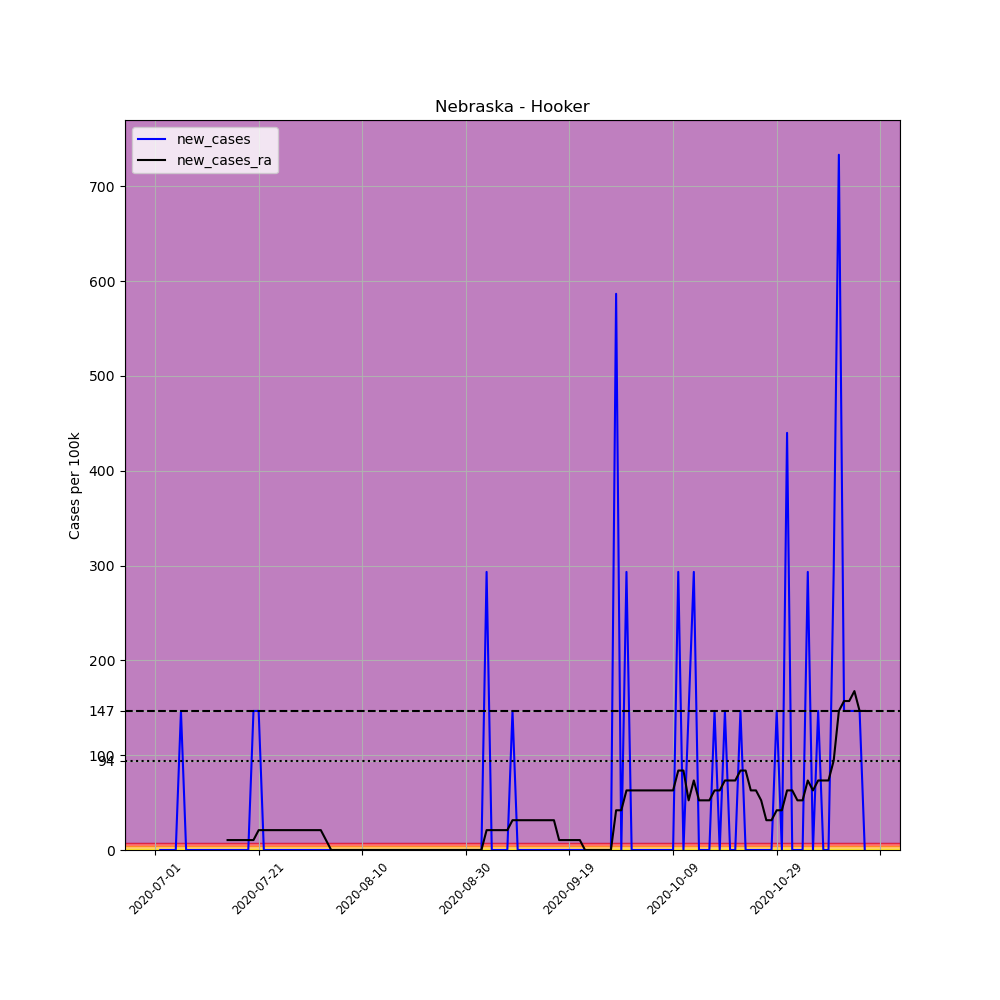

Values plotted in this chart, from the file beside it:
, date, county, state, fips, cases, deaths, COUNTY, STNAME, CTYNAME, POPESTIMATE2019, per_100k, new_cases, new_cases_ra
702202, 2020-07-01, Hooker, Nebraska, 31091, 1, 0, 91, Nebraska, Hooker, 682, 146.6, , 
702203, 2020-07-02, Hooker, Nebraska, 31091, 1, 0, 91, Nebraska, Hooker, 682, 146.6, 0.0, 
702204, 2020-07-03, Hooker, Nebraska, 31091, 1, 0, 91, Nebraska, Hooker, 682, 146.6, 0.0, 
702205, 2020-07-04, Hooker, Nebraska, 31091, 1, 0, 91, Nebraska, Hooker, 682, 146.6, 0.0, 
702206, 2020-07-05, Hooker, Nebraska, 31091, 1, 0, 91, Nebraska, Hooker, 682, 146.6, 0.0, 
702207, 2020-07-06, Hooker, Nebraska, 31091, 2, 0, 91, Nebraska, Hooker, 682, 293.3, 146.6, 
702208, 2020-07-07, Hooker, Nebraska, 31091, 2, 0, 91, Nebraska, Hooker, 682, 293.3, 0.0, 
702209, 2020-07-08, Hooker, Nebraska, 31091, 2, 0, 91, Nebraska, Hooker, 682, 293.3, 0.0, 
702210, 2020-07-09, Hooker, Nebraska, 31091, 2, 0, 91, Nebraska, Hooker, 682, 293.3, 0.0, 
702211, 2020-07-10, Hooker, Nebraska, 31091, 2, 0, 91, Nebraska, Hooker, 682, 293.3, 0.0, 
702212, 2020-07-11, Hooker, Nebraska, 31091, 2, 0, 91, Nebraska, Hooker, 682, 293.3, 0.0, 
702213, 2020-07-12, Hooker, Nebraska, 31091, 2, 0, 91, Nebraska, Hooker, 682, 293.3, 0.0, 
702214, 2020-07-13, Hooker, Nebraska, 31091, 2, 0, 91, Nebraska, Hooker, 682, 293.3, 0.0, 
702215, 2020-07-14, Hooker, Nebraska, 31091, 2, 0, 91, Nebraska, Hooker, 682, 293.3, 0.0, 
702216, 2020-07-15, Hooker, Nebraska, 31091, 2, 0, 91, Nebraska, Hooker, 682, 293.3, 0.0, 10.47
702217, 2020-07-16, Hooker, Nebraska, 31091, 2, 0, 91, Nebraska, Hooker, 682, 293.3, 0.0, 10.47
702218, 2020-07-17, Hooker, Nebraska, 31091, 2, 0, 91, Nebraska, Hooker, 682, 293.3, 0.0, 10.47
702219, 2020-07-18, Hooker, Nebraska, 31091, 2, 0, 91, Nebraska, Hooker, 682, 293.3, 0.0, 10.47
702220, 2020-07-19, Hooker, Nebraska, 31091, 2, 0, 91, Nebraska, Hooker, 682, 293.3, 0.0, 10.47
702221, 2020-07-20, Hooker, Nebraska, 31091, 3, 0, 91, Nebraska, Hooker, 682, 439.9, 146.6, 10.47
702222, 2020-07-21, Hooker, Nebraska, 31091, 4, 0, 91, Nebraska, Hooker, 682, 586.5, 146.6, 20.95
702223, 2020-07-22, Hooker, Nebraska, 31091, 4, 0, 91, Nebraska, Hooker, 682, 586.5, 0.0, 20.95
702224, 2020-07-23, Hooker, Nebraska, 31091, 4, 0, 91, Nebraska, Hooker, 682, 586.5, 0.0, 20.95
702225, 2020-07-24, Hooker, Nebraska, 31091, 4, 0, 91, Nebraska, Hooker, 682, 586.5, 0.0, 20.95
702226, 2020-07-25, Hooker, Nebraska, 31091, 4, 0, 91, Nebraska, Hooker, 682, 586.5, 0.0, 20.95
702227, 2020-07-26, Hooker, Nebraska, 31091, 4, 0, 91, Nebraska, Hooker, 682, 586.5, 0.0, 20.95
702228, 2020-07-27, Hooker, Nebraska, 31091, 4, 0, 91, Nebraska, Hooker, 682, 586.5, 0.0, 20.95
702229, 2020-07-28, Hooker, Nebraska, 31091, 4, 0, 91, Nebraska, Hooker, 682, 586.5, 0.0, 20.95
702230, 2020-07-29, Hooker, Nebraska, 31091, 4, 0, 91, Nebraska, Hooker, 682, 586.5, 0.0, 20.95
702231, 2020-07-30, Hooker, Nebraska, 31091, 4, 0, 91, Nebraska, Hooker, 682, 586.5, 0.0, 20.95
702232, 2020-07-31, Hooker, Nebraska, 31091, 4, 0, 91, Nebraska, Hooker, 682, 586.5, 0.0, 20.95
702233, 2020-08-01, Hooker, Nebraska, 31091, 4, 0, 91, Nebraska, Hooker, 682, 586.5, 0.0, 20.95
702234, 2020-08-02, Hooker, Nebraska, 31091, 4, 0, 91, Nebraska, Hooker, 682, 586.5, 0.0, 20.95
702235, 2020-08-03, Hooker, Nebraska, 31091, 4, 0, 91, Nebraska, Hooker, 682, 586.5, 0.0, 10.47
702236, 2020-08-04, Hooker, Nebraska, 31091, 4, 0, 91, Nebraska, Hooker, 682, 586.5, 0.0, 0.0
702237, 2020-08-05, Hooker, Nebraska, 31091, 4, 0, 91, Nebraska, Hooker, 682, 586.5, 0.0, 0.0
702238, 2020-08-06, Hooker, Nebraska, 31091, 4, 0, 91, Nebraska, Hooker, 682, 586.5, 0.0, 0.0
702239, 2020-08-07, Hooker, Nebraska, 31091, 4, 0, 91, Nebraska, Hooker, 682, 586.5, 0.0, 0.0
702240, 2020-08-08, Hooker, Nebraska, 31091, 4, 0, 91, Nebraska, Hooker, 682, 586.5, 0.0, 0.0
702241, 2020-08-09, Hooker, Nebraska, 31091, 4, 0, 91, Nebraska, Hooker, 682, 586.5, 0.0, 0.0
702242, 2020-08-10, Hooker, Nebraska, 31091, 4, 0, 91, Nebraska, Hooker, 682, 586.5, 0.0, 0.0
702243, 2020-08-11, Hooker, Nebraska, 31091, 4, 0, 91, Nebraska, Hooker, 682, 586.5, 0.0, 0.0
702244, 2020-08-12, Hooker, Nebraska, 31091, 4, 0, 91, Nebraska, Hooker, 682, 586.5, 0.0, 0.0
702245, 2020-08-13, Hooker, Nebraska, 31091, 4, 0, 91, Nebraska, Hooker, 682, 586.5, 0.0, 0.0
702246, 2020-08-14, Hooker, Nebraska, 31091, 4, 0, 91, Nebraska, Hooker, 682, 586.5, 0.0, 0.0
702247, 2020-08-15, Hooker, Nebraska, 31091, 4, 0, 91, Nebraska, Hooker, 682, 586.5, 0.0, 0.0
702248, 2020-08-16, Hooker, Nebraska, 31091, 4, 0, 91, Nebraska, Hooker, 682, 586.5, 0.0, 0.0
702249, 2020-08-17, Hooker, Nebraska, 31091, 4, 0, 91, Nebraska, Hooker, 682, 586.5, 0.0, 0.0
702250, 2020-08-18, Hooker, Nebraska, 31091, 4, 0, 91, Nebraska, Hooker, 682, 586.5, 0.0, 0.0
702251, 2020-08-19, Hooker, Nebraska, 31091, 4, 0, 91, Nebraska, Hooker, 682, 586.5, 0.0, 0.0
702252, 2020-08-20, Hooker, Nebraska, 31091, 4, 0, 91, Nebraska, Hooker, 682, 586.5, 0.0, 0.0
702253, 2020-08-21, Hooker, Nebraska, 31091, 4, 0, 91, Nebraska, Hooker, 682, 586.5, 0.0, 0.0
702254, 2020-08-22, Hooker, Nebraska, 31091, 4, 0, 91, Nebraska, Hooker, 682, 586.5, 0.0, 0.0
702255, 2020-08-23, Hooker, Nebraska, 31091, 4, 0, 91, Nebraska, Hooker, 682, 586.5, 0.0, 0.0
702256, 2020-08-24, Hooker, Nebraska, 31091, 4, 0, 91, Nebraska, Hooker, 682, 586.5, 0.0, 0.0
702257, 2020-08-25, Hooker, Nebraska, 31091, 4, 0, 91, Nebraska, Hooker, 682, 586.5, 0.0, 0.0
702258, 2020-08-26, Hooker, Nebraska, 31091, 4, 0, 91, Nebraska, Hooker, 682, 586.5, 0.0, 0.0
702259, 2020-08-27, Hooker, Nebraska, 31091, 4, 0, 91, Nebraska, Hooker, 682, 586.5, 0.0, 0.0
702260, 2020-08-28, Hooker, Nebraska, 31091, 4, 0, 91, Nebraska, Hooker, 682, 586.5, 0.0, 0.0
702261, 2020-08-29, Hooker, Nebraska, 31091, 4, 0, 91, Nebraska, Hooker, 682, 586.5, 0.0, 0.0
... 78 more rows
